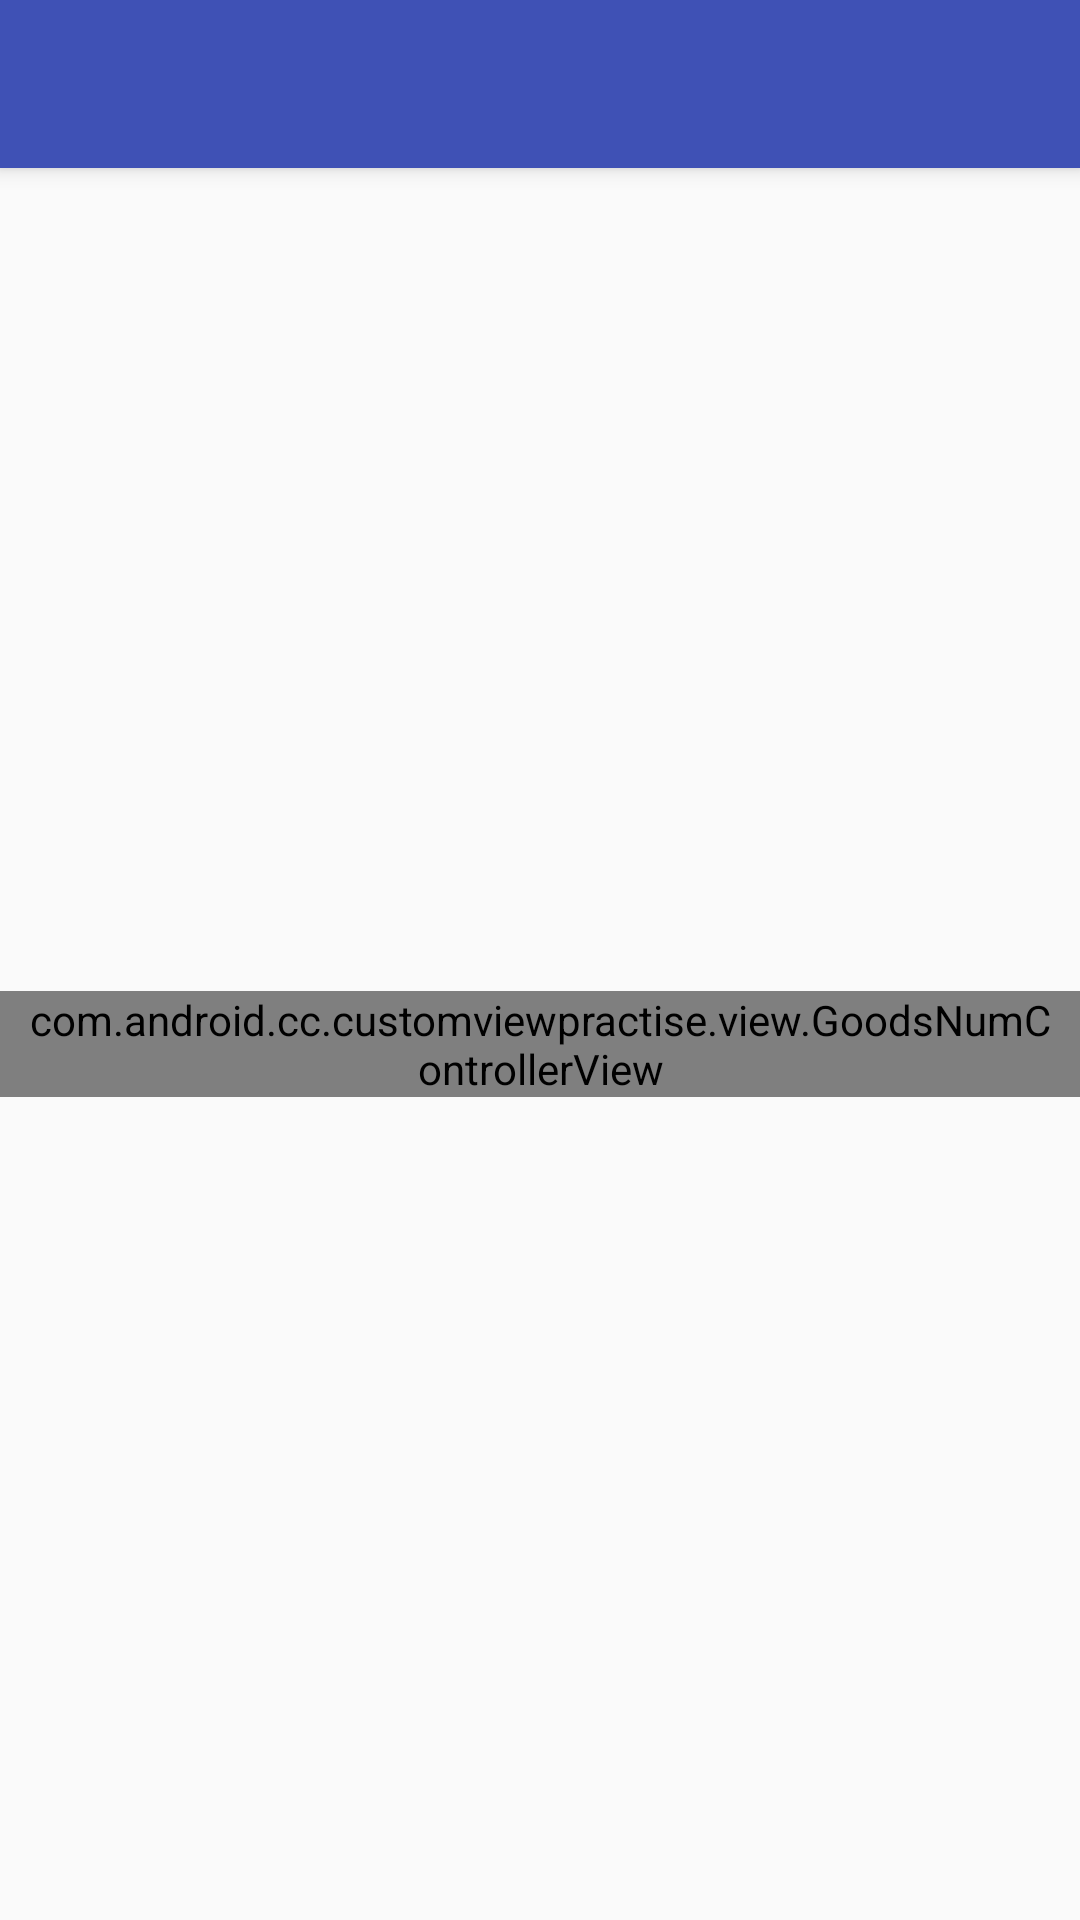

This screen was rendered from an Android layout file. Write that file and the resources it references.
<!-- AndroidManifest.xml: application theme AppTheme -->
<!-- res/layout/activity_goods_num_controll.xml -->
<?xml version="1.0" encoding="utf-8"?>
<android.support.design.widget.CoordinatorLayout xmlns:android="http://schemas.android.com/apk/res/android"
    xmlns:tools="http://schemas.android.com/tools"
    android:layout_width="match_parent"
    android:layout_height="match_parent"
    android:fitsSystemWindows="true"
    tools:context="com.android.cc.customviewpractise.activity.GoodsNumControllActivity">

    <include layout="@layout/layout_toolbar" />
    <include layout="@layout/content_goods_num_controll" />



</android.support.design.widget.CoordinatorLayout>
<!-- res/layout/layout_toolbar.xml (included above) -->
<?xml version="1.0" encoding="utf-8"?>
<merge xmlns:android="http://schemas.android.com/apk/res/android"
    xmlns:app="http://schemas.android.com/apk/res-auto">
    <android.support.design.widget.AppBarLayout
        android:layout_width="match_parent"
        android:layout_height="wrap_content"
        android:theme="@style/AppTheme.AppBarOverlay">

        <android.support.v7.widget.Toolbar
            android:id="@+id/toolbar"
            android:layout_width="match_parent"
            android:layout_height="?attr/actionBarSize"
            android:background="?attr/colorPrimary"
            app:popupTheme="@style/AppTheme.PopupOverlay" />

    </android.support.design.widget.AppBarLayout>
</merge>
<!-- res/layout/content_goods_num_controll.xml (included above) -->
<?xml version="1.0" encoding="utf-8"?>
<RelativeLayout xmlns:android="http://schemas.android.com/apk/res/android"
    xmlns:app="http://schemas.android.com/apk/res-auto"
    xmlns:tools="http://schemas.android.com/tools"
    android:id="@+id/content_goods_num_controll"
    android:layout_width="match_parent"
    android:layout_height="match_parent"
    app:layout_behavior="@string/appbar_scrolling_view_behavior"
    tools:context="com.android.cc.customviewpractise.activity.GoodsNumControllActivity"
    tools:showIn="@layout/activity_goods_num_controll">
    
    
    <com.android.cc.customviewpractise.view.GoodsNumControllerView
        android:id="@+id/tv_goods_num_control"
        android:layout_width="wrap_content"
        android:layout_height="wrap_content"
        android:paddingLeft="20px"
        android:paddingRight="20px"
        app:maxNum="5"
        app:minNum="2"
        android:layout_centerInParent="true" />

</RelativeLayout>
<!-- resources referenced by this layout -->
<resources>
  <style name="AppTheme.AppBarOverlay" parent="ThemeOverlay.AppCompat.Dark.ActionBar" />
  <style name="AppTheme.PopupOverlay" parent="ThemeOverlay.AppCompat.Light" />
  <style name="AppTheme" parent="Theme.AppCompat.Light.DarkActionBar">
          
          <item name="colorPrimary">@color/colorPrimary</item>
          <item name="colorPrimaryDark">@color/colorPrimaryDark</item>
          <item name="colorAccent">@color/colorAccent</item>
      </style>
  <color name="colorPrimary">#3F51B5</color>
  <color name="colorPrimaryDark">#303F9F</color>
  <color name="colorAccent">#FF4081</color>
</resources>
